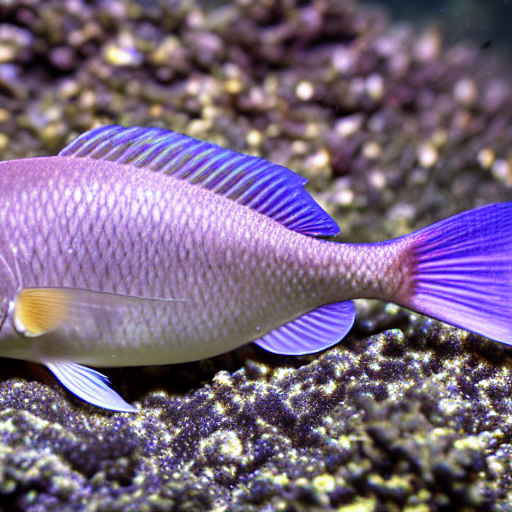
Generation parameters embedded in this image by AUTOMATIC1111 Stable Diffusion web UI or a fork of it (Forge, ...) (PNG 'parameters' text chunk):
masterpiece, best quality, an underwater "full-frame close-up photo of a fish", ("panoramic shot") high detail, hyper-realistic, photography, sculpture, concept art, hyper realistic, 8k resolution, 3D, octane render, trending on artstation, behance hd, trending on artstation, artstation HD, artstationHQ, unreal engine, 4k, 8k
Negative prompt: framed, frames, collage, three legs, lowres, bad anatomy, bad hands, text, error, missing fingers, extra digit, fewer digits, cropped, worst quality, low quality, normal quality, jpeg artifacts, signature, watermark, username, blurry, artist name, cropped headshot, colored photo, colored photo, colored photo, hyperrealistic, trending on artstation
Steps: 60, Sampler: DPM++ 2M Karras, CFG scale: 10, Seed: 3780875227, Size: 512x512, Model hash: 44bf0551